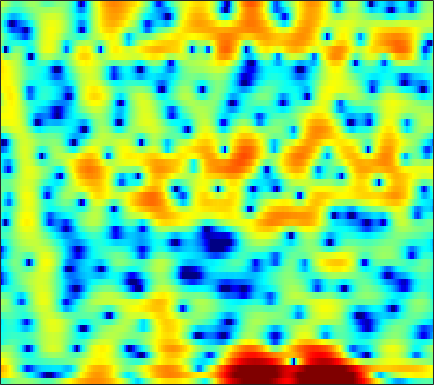

Data behind this chart, as committed beside it:
-2.4846, -2.2076, -1.6529, -1.0357, -0.61045, -0.10286, 0.28048, 0.48934, 0.68686, 0.77894, 0.79841, 0.75532, 0.60486, 0.37644, 0.15186, -0.1897, -0.57195, -0.87812, -1.285, -1.6338, -1.8567, -1.9107, -1.7942, -1.4776
6.466, 6.086, 5.54, 4.939, 4.449, 3.727, 2.922, 2.265, 1.315, 0.2949, -0.792, -1.628, -2.749, -3.866, -4.713, -5.871, -7.131, -8.22, -10.01, -12.38, -15.86, -19.71, -24.65, -19.5
7.666, 7.104, 6.248, 5.25, 4.396, 3.09, 1.553, 0.2114, -1.884, -4.444, -7.615, -10.38, -13.45, -13.05, -11.32, -9.264, -7.867, -7.157, -6.547, -6.199, -6.012, -5.917, -5.817, -5.688
4.931, 4.499, 3.859, 3.151, 2.579, 1.775, 0.9375, 0.3035, -0.5202, -1.28, -1.935, -2.332, -2.717, -2.945, -3.011, -2.984, -2.865, -2.738, -2.535, -2.321, -2.119, -1.973, -1.791, -1.63
2.933, 2.708, 2.342, 1.882, 1.471, 0.8234, 0.07094, -0.5539, -1.444, -2.355, -3.204, -3.708, -4.113, -4.124, -3.881, -3.296, -2.542, -1.963, -1.202, -0.5276, 0.03421, 0.38, 0.7464, 0.9893
-0.57, -0.08735, 0.3036, 0.4153, 0.3183, -0.06467, -0.7592, -1.509, -2.875, -4.814, -7.621, -10.69, -16.82, -15.78, -10.94, -6.623, -3.721, -2.091, -0.4047, 0.8637, 1.81, 2.343, 2.856, 3.152
-4.177, -3.348, -2.547, -2.033, -1.808, -1.703, -1.782, -1.942, -2.252, -2.62, -2.951, -3.114, -3.14, -2.891, -2.513, -1.817, -0.9923, -0.355, 0.4597, 1.191, 1.804, 2.178, 2.546, 2.755
-4.077, -3.725, -3.311, -2.991, -2.824, -2.705, -2.685, -2.721, -2.803, -2.875, -2.885, -2.817, -2.593, -2.212, -1.83, -1.214, -0.5259, 0.002194, 0.69, 1.317, 1.864, 2.202, 2.536, 2.729
-4.837, -4.275, -3.679, -3.312, -3.201, -3.275, -3.6, -4.018, -4.791, -5.76, -6.759, -7.287, -7.262, -6.246, -5.087, -3.4, -1.804, -0.7345, 0.4991, 1.513, 2.313, 2.78, 3.231, 3.501
-5.499, -4.438, -3.475, -2.95, -2.804, -2.921, -3.407, -4.041, -5.31, -7.203, -9.969, -12.63, -14.33, -10.83, -7.815, -4.635, -2.259, -0.8532, 0.6338, 1.772, 2.61, 3.065, 3.476, 3.69
-2.511, -2.142, -1.801, -1.642, -1.633, -1.765, -2.044, -2.325, -2.739, -3.121, -3.364, -3.399, -3.151, -2.565, -1.95, -0.9934, -0.001057, 0.6975, 1.507, 2.136, 2.564, 2.749, 2.82, 2.691
0.2956, 0.2025, -0.01231, -0.3453, -0.6682, -1.194, -1.781, -2.205, -2.669, -2.887, -2.751, -2.421, -1.73, -0.858, -0.1668, 0.7308, 1.535, 2.048, 2.578, 2.902, 2.999, 2.907, 2.554, 1.903
1.378, 1.118, 0.6354, -0.04754, -0.7447, -1.986, -3.697, -5.415, -8.502, -11.89, -11.03, -8.026, -4.506, -1.886, -0.3642, 1.222, 2.395, 3.038, 3.615, 3.887, 3.862, 3.642, 3.067, 2.147
-0.7607, -0.8458, -1.028, -1.352, -1.725, -2.426, -3.417, -4.333, -5.625, -6.461, -5.983, -4.811, -2.825, -0.9455, 0.2594, 1.569, 2.554, 3.091, 3.553, 3.74, 3.651, 3.404, 2.844, 2.033
-5.789, -5.246, -4.493, -3.803, -3.354, -2.874, -2.513, -2.278, -1.944, -1.537, -1.009, -0.5246, 0.1946, 0.9481, 1.495, 2.142, 2.656, 2.941, 3.163, 3.191, 3.018, 2.757, 2.227, 1.49
-14.04, -11.28, -8.443, -6.307, -5.038, -3.678, -2.582, -1.897, -1.127, -0.4502, 0.1575, 0.5908, 1.138, 1.647, 1.999, 2.414, 2.743, 2.918, 3.032, 2.991, 2.785, 2.511, 1.981, 1.256
-12.39, -10.39, -7.966, -5.922, -4.646, -3.256, -2.151, -1.487, -0.7928, -0.2605, 0.1763, 0.4682, 0.8596, 1.281, 1.617, 2.072, 2.508, 2.779, 3.036, 3.129, 3.021, 2.791, 2.28, 1.535
-7.301, -6.153, -4.709, -3.402, -2.545, -1.611, -0.9536, -0.661, -0.5241, -0.6867, -1.073, -1.431, -1.747, -1.53, -0.9508, 0.1939, 1.416, 2.235, 3.082, 3.618, 3.818, 3.745, 3.363, 2.628
-5.723, -4.737, -3.45, -2.272, -1.518, -0.7301, -0.2889, -0.2321, -0.5763, -1.549, -3.456, -5.901, -12.44, -23, -9.991, -3.78, -0.361, 1.351, 2.913, 3.859, 4.323, 4.399, 4.159, 3.556
-10.06, -8.383, -6.139, -4.195, -3.007, -1.789, -0.9663, -0.5853, -0.4261, -0.6177, -1.097, -1.534, -1.991, -1.89, -1.337, -0.1952, 1.038, 1.858, 2.714, 3.261, 3.499, 3.485, 3.21, 2.674
-14.35, -10.94, -7.566, -5.147, -3.736, -2.266, -1.161, -0.5226, 0.1042, 0.5302, 0.8141, 0.977, 1.186, 1.412, 1.614, 1.906, 2.186, 2.357, 2.492, 2.498, 2.351, 2.126, 1.69, 1.084
-5.696, -5.142, -4.171, -3.104, -2.313, -1.323, -0.4318, 0.1398, 0.8018, 1.341, 1.762, 2, 2.238, 2.386, 2.435, 2.434, 2.346, 2.213, 1.95, 1.582, 1.105, 0.679, 0.02592, -0.7226
-2.444, -2.409, -2.152, -1.674, -1.202, -0.483, 0.2776, 0.8272, 1.499, 2.063, 2.505, 2.744, 2.921, 2.95, 2.87, 2.627, 2.234, 1.851, 1.227, 0.4905, -0.3331, -0.9889, -1.913, -2.877
-2.54, -3.083, -3.299, -2.818, -2.093, -0.8819, 0.3419, 1.207, 2.202, 2.981, 3.53, 3.798, 3.95, 3.862, 3.645, 3.134, 2.376, 1.653, 0.4894, -0.8567, -2.298, -3.375, -4.662, -5.733
-6.249, -10.42, -17.65, -10.53, -6.269, -2.581, -0.08425, 1.338, 2.798, 3.852, 4.551, 4.862, 5.014, 4.848, 4.508, 3.761, 2.647, 1.526, -0.3869, -2.91, -6.227, -9.249, -12.93, -12.77
-3.084, -4.389, -5.234, -4.618, -3.489, -1.733, -0.01512, 1.134, 2.397, 3.394, 4.106, 4.433, 4.593, 4.43, 4.085, 3.337, 2.221, 1.122, -0.729, -3.073, -5.954, -8.363, -10.9, -10.84
-1.486, -2.253, -2.984, -3.186, -2.927, -2.064, -0.8585, 0.1186, 1.36, 2.405, 3.169, 3.554, 3.776, 3.688, 3.425, 2.8, 1.899, 1.087, -0.1642, -1.485, -2.744, -3.542, -4.264, -4.537
-2.209, -3.962, -6.964, -10.12, -10.19, -6.789, -3.322, -1.327, 0.7705, 2.267, 3.28, 3.755, 4.059, 3.99, 3.712, 3.036, 2.061, 1.153, -0.2225, -1.654, -2.923, -3.585, -3.949, -3.71
-1.486, -2.866, -5.062, -6.903, -6.872, -4.691, -2.045, -0.3424, 1.479, 2.789, 3.699, 4.104, 4.321, 4.142, 3.761, 2.9, 1.596, 0.2584, -2.074, -5.336, -9.959, -13.95, -12.67, -8.228
-0.7505, -0.9436, -1.193, -1.221, -1.021, -0.4439, 0.3492, 1.029, 1.903, 2.637, 3.169, 3.412, 3.485, 3.26, 2.88, 2.09, 0.9168, -0.2231, -2.117, -4.413, -6.848, -8.167, -8.343, -6.995
-1.219, -1.211, -1.13, -0.9265, -0.6456, -0.1527, 0.4936, 1.02, 1.698, 2.322, 2.778, 3.006, 3.121, 3.022, 2.785, 2.262, 1.522, 0.8506, -0.1862, -1.279, -2.339, -3.046, -3.84, -4.481
-2.553, -2.946, -3.302, -3.292, -2.953, -2.046, -0.8655, 0.06231, 1.192, 2.137, 2.866, 3.239, 3.534, 3.582, 3.478, 3.15, 2.657, 2.197, 1.484, 0.6763, -0.208, -0.9384, -2.029, -3.461
-5.038, -6.774, -10.22, -14.33, -13.03, -7.834, -3.975, -1.872, 0.264, 1.751, 2.791, 3.297, 3.666, 3.702, 3.575, 3.212, 2.672, 2.202, 1.57, 0.9563, 0.3607, -0.08009, -0.7449, -1.55
-4.985, -6.087, -7.798, -8.675, -8.055, -5.748, -3.12, -1.481, 0.3786, 1.743, 2.637, 3.037, 3.186, 2.947, 2.5, 1.603, 0.4012, -0.5906, -1.772, -2.373, -2.225, -1.808, -1.195, -0.6203
-4.755, -4.936, -4.748, -4.119, -3.397, -2.113, -0.7383, 0.3114, 1.508, 2.425, 3.019, 3.204, 3.093, 2.534, 1.732, 0.07454, -2.483, -5.381, -12.21, -20.57, -9.197, -5.464, -2.489, -0.6918
-9.769, -9.87, -8.712, -6.571, -4.74, -2.564, -0.6909, 0.4929, 1.731, 2.612, 3.126, 3.268, 3.155, 2.655, 2.057, 0.9149, -0.5517, -1.751, -3.198, -3.736, -3.086, -2.213, -0.9564, 0.03974
-16.24, -21.7, -16.78, -9.704, -6.319, -3.088, -0.8366, 0.4284, 1.647, 2.466, 2.893, 3.014, 2.914, 2.567, 2.207, 1.624, 0.9896, 0.5426, 0.07534, -0.1807, -0.2089, -0.1177, 0.08041, 0.2864
-5.756, -5.345, -4.288, -2.832, -1.614, -0.1198, 1.126, 1.85, 2.529, 2.864, 2.921, 2.785, 2.393, 1.842, 1.332, 0.649, 0.02777, -0.3526, -0.6659, -0.8038, -0.8158, -0.7533, -0.6892, -0.6504
0.6579, 1.004, 1.492, 2.05, 2.466, 2.958, 3.332, 3.469, 3.481, 3.217, 2.68, 2.073, 1.014, -0.3327, -1.512, -3.153, -4.544, -5.145, -5.248, -4.784, -4.163, -3.76, -3.353, -3.145
3.543, 3.728, 3.946, 4.149, 4.249, 4.298, 4.202, 4, 3.553, 2.857, 1.847, 0.8368, -0.8761, -3.201, -5.497, -9.876, -17.61, -26.07, -15.55, -11.05, -8.83, -7.955, -7.397, -7.358
4.059, 4.237, 4.454, 4.586, 4.604, 4.512, 4.239, 3.919, 3.282, 2.44, 1.343, 0.3466, -1.248, -3.136, -4.737, -7.06, -9.11, -10.02, -10.18, -9.73, -9.429, -9.523, -10.27, -11.73
3.129, 3.583, 4.105, 4.441, 4.562, 4.513, 4.234, 3.873, 3.198, 2.31, 1.255, 0.3908, -0.8397, -2.09, -2.972, -4.052, -4.963, -5.532, -6.156, -6.706, -7.376, -8.033, -9.279, -11.05
1.238, 2.509, 3.726, 4.474, 4.76, 4.799, 4.487, 4.027, 3.163, 2.014, 0.6679, -0.3986, -1.748, -2.828, -3.391, -3.795, -3.975, -4.058, -4.169, -4.39, -4.766, -5.187, -5.868, -6.766
1.338, 2.875, 4.235, 5.015, 5.261, 5.206, 4.715, 4.064, 2.797, 1.024, -1.338, -3.576, -7.118, -9.918, -9.707, -7.527, -5.559, -4.502, -3.595, -3.144, -3.022, -3.12, -3.449, -3.958
3.676, 4.241, 4.787, 5.052, 5.044, 4.743, 4.095, 3.361, 2.019, 0.212, -2.19, -4.486, -8.144, -11.12, -10.72, -8.192, -6.036, -4.908, -3.933, -3.401, -3.223, -3.253, -3.512, -3.91
4.648, 4.727, 4.754, 4.623, 4.416, 3.962, 3.305, 2.679, 1.655, 0.4675, -0.8467, -1.845, -3.046, -3.901, -4.266, -4.368, -4.26, -4.14, -4.053, -4.108, -4.347, -4.64, -5.141, -5.745
5.111, 4.987, 4.747, 4.415, 4.098, 3.584, 2.958, 2.426, 1.635, 0.7672, -0.1144, -0.7493, -1.538, -2.206, -2.596, -3.022, -3.356, -3.594, -3.957, -4.466, -5.17, -5.885, -7.06, -8.513
5.535, 5.239, 4.789, 4.317, 3.935, 3.393, 2.79, 2.275, 1.537, 0.7084, -0.1572, -0.7988, -1.587, -2.231, -2.582, -2.91, -3.095, -3.226, -3.481, -3.938, -4.713, -5.573, -7.269, -9.88
5.581, 4.966, 4.25, 3.688, 3.336, 2.934, 2.488, 2.043, 1.307, 0.3242, -0.9089, -1.962, -3.426, -4.563, -4.903, -4.537, -3.684, -3.03, -2.357, -2.038, -2.119, -2.449, -3.267, -4.442
3.695, 2.067, 0.5249, 0.1991, 0.608, 1.243, 1.588, 1.579, 1.11, 0.1463, -1.494, -3.346, -7.181, -15.29, -23.93, -9.729, -4.588, -2.26, -0.2319, 1.011, 1.68, 1.884, 1.818, 1.496
-0.6334, -5.272, -18.14, -9.469, -5.069, -2.221, -0.8746, -0.4109, -0.3962, -0.8662, -1.705, -2.557, -3.722, -4.498, -4.409, -3.138, -1.277, 0.1027, 1.683, 2.885, 3.681, 4.019, 4.162, 3.953
0.5526, -1.028, -2.629, -3.386, -3.522, -3.413, -3.35, -3.452, -3.693, -4.129, -4.54, -4.695, -4.606, -4.026, -3.314, -2.06, -0.662, 0.3665, 1.659, 2.709, 3.473, 3.843, 4.051, 3.898
0.5258, -0.6363, -2.192, -3.601, -4.497, -5.494, -6.346, -7.01, -7.997, -9.292, -10.94, -11.9, -11.47, -8.96, -6.721, -4.053, -1.806, -0.3834, 1.162, 2.357, 3.234, 3.692, 4.03, 4.078
-0.9363, -2.466, -4.803, -7.443, -9.275, -11.04, -11.48, -11.3, -11.49, -12.45, -14.8, -17.52, -17.41, -11.73, -8.245, -4.746, -2.147, -0.6096, 1.01, 2.253, 3.167, 3.657, 4.074, 4.255
-1.922, -3.644, -6.67, -11.05, -16.2, -25.6, -17, -13.47, -10.94, -9.635, -8.774, -8.144, -7.02, -5.519, -4.219, -2.508, -0.9204, 0.1276, 1.32, 2.273, 2.996, 3.397, 3.76, 3.926
-1.042, -2.091, -3.736, -5.456, -6.583, -7.532, -7.597, -7.191, -6.388, -5.525, -4.675, -4.036, -3.143, -2.221, -1.526, -0.6183, 0.2181, 0.7851, 1.44, 1.973, 2.389, 2.631, 2.86, 2.974
0.6053, 0.03249, -0.7986, -1.636, -2.215, -2.781, -3.066, -3.093, -2.91, -2.507, -1.995, -1.568, -1, -0.451, -0.08786, 0.3346, 0.6466, 0.8074, 0.9481, 1.03, 1.097, 1.154, 1.251, 1.375
2.506, 2.055, 1.291, 0.4051, -0.2831, -1.092, -1.645, -1.822, -1.696, -1.251, -0.6273, -0.1479, 0.4179, 0.825, 1.001, 1.022, 0.808, 0.4902, -0.1013, -0.7831, -1.359, -1.589, -1.524, -1.12
